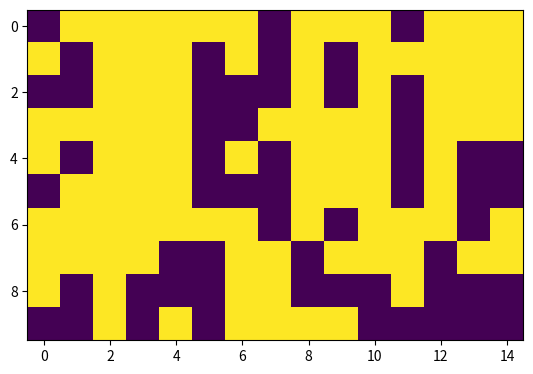

The matplotlib source for this figure:
#importing packages
import numpy as np
import matplotlib.pyplot as plt
from PIL import Image, ImageOps
from numpy import array

#creating a 6*7 integer array
#original=np.array([[1,1,1],[1,1,1],[1,1,1]])
original=np.random.randint(2,size=(10,15))
print(original)

#creating an 1*1 integer matrix
new=np.zeros(shape=(1,1))
#print("new=",new)
for j in range(int(original.shape[1]/new.shape[1])):
    i=0
    print("j=",j)
    row_value=original[i][j]
    print("row_value=",row_value)
    if row_value==1 and j!=0 and j!=original.shape[1]-1:
        print("i=",i)
        print("j=",j)
        for k in range(i+1,original.shape[0]):
            print("k=",k)
            print("j=",j)
            column_value=original[k][j]
            print("column_value=",column_value)
            if column_value==0 and k<(original.shape[0]-1) and j<(original.shape[1]-1):
                new=np.zeros(shape=(3,3))
                #print(new)
                sub1=original[k-1:(k-1)+3,j-1:(j-1)+3]
                print("sub1=",sub1)
                if sub1[2][1]==1:
                    original[k][j]=1
                elif sub1[2][1]==0 and j<original.shape[1]-2 and j>=2 and k<original.shape[0]-2 and k>=2:
                    new=np.zeros(shape=(5,5))
                    sub2=original[k-2:(k-2)+5,j-2:(j-2)+5]
                    print("sub2=",sub2)
                    if sub2[4][2]==1 :
                        if (k<original.shape[0]-4) and original[k+3][j]==1:
                            original[k][j]=1
                    elif sub2[4][2]==0 and j<original.shape[1]-3 and j>=3 and k<original.shape[0]-3 and k>=3:
                        new=np.zeros(shape=(7,7))
                        sub3=original[k-3:(k-3)+7,j-3:(j-3)+7]
                        print("sub3=",sub3)
                        if sub3[6][4]==1:
                            if (k<original.shape[0]-5) and original[k+4][j]==1:
                                original[k][j]=1
            if original[k][j]==0:
                break
#print(original)
for m in range(original.shape[0]):
    for n in range(original.shape[1]):
        if original[m][n]==1:
            original[m][n]=255
            
print(original) 

plt.imshow(original)
            
    

plt.imshow(original)




















